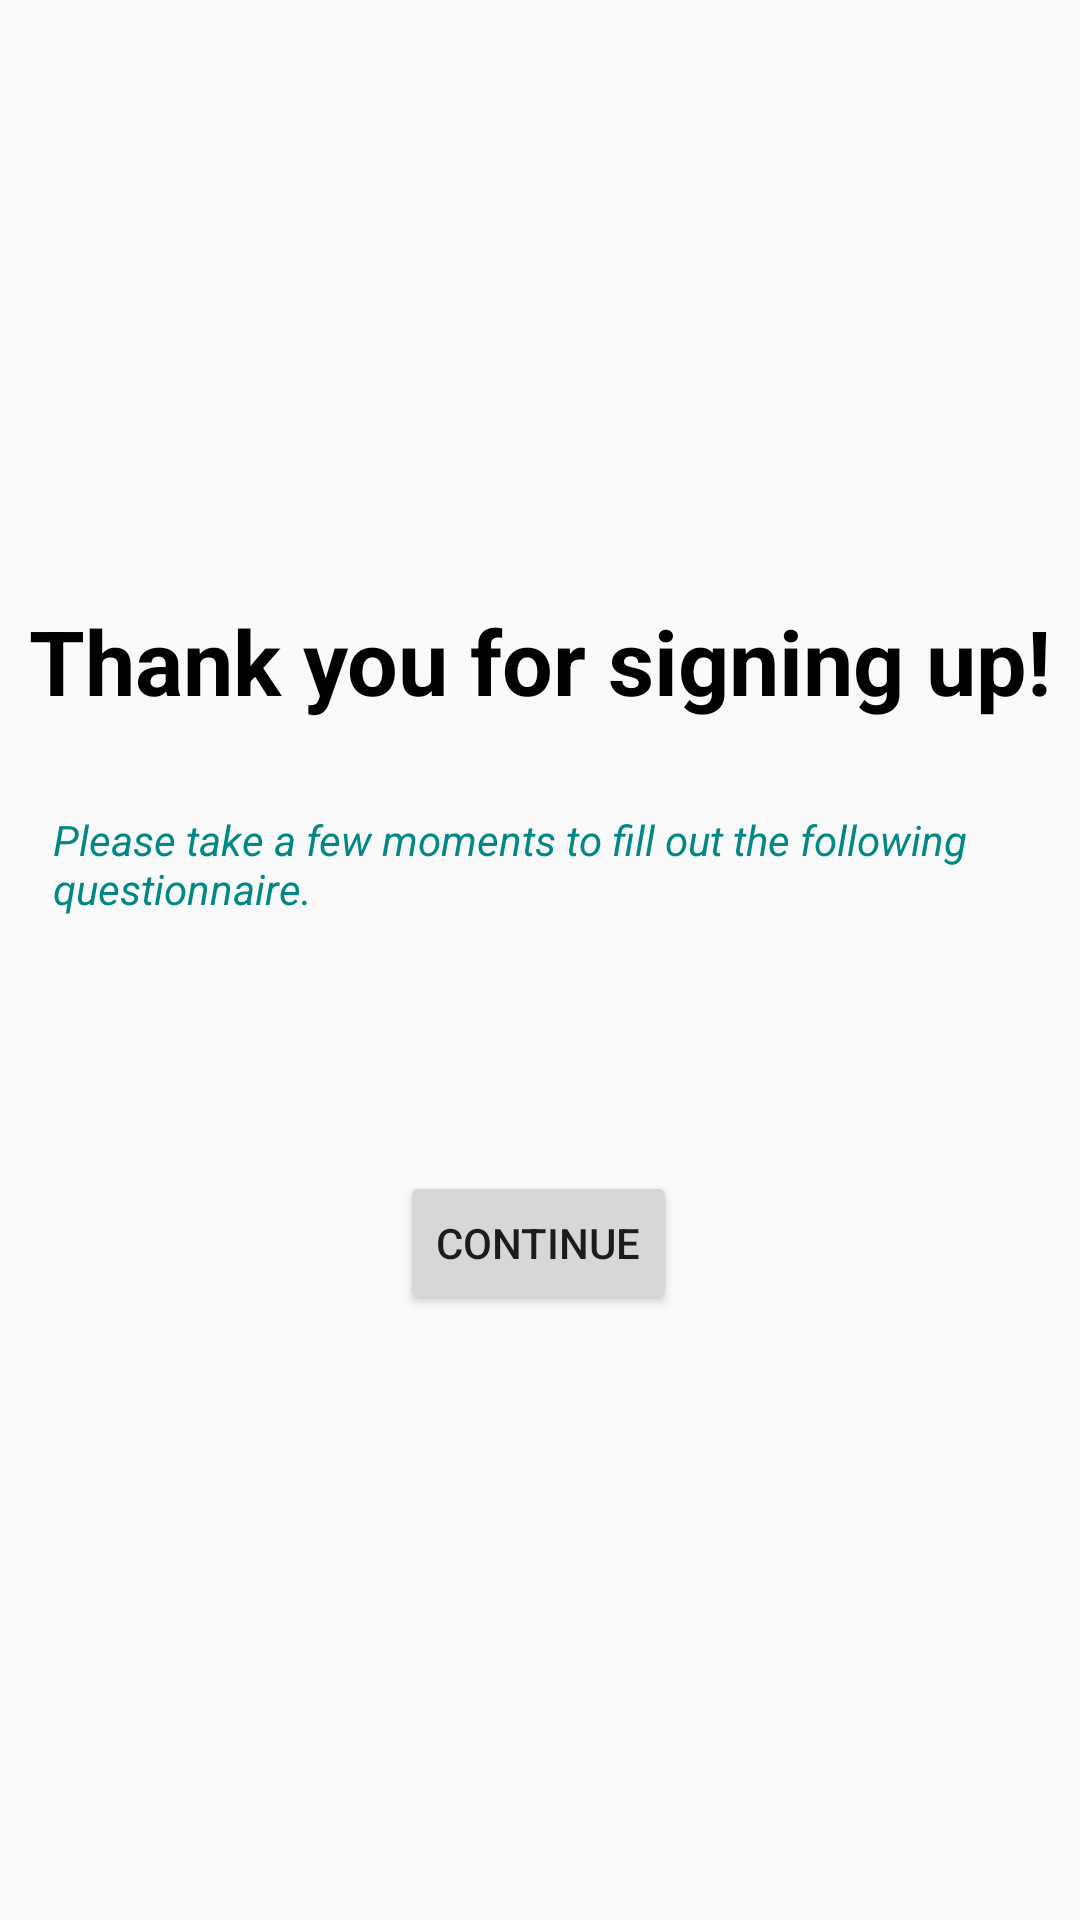

Android layout source for this screen:
<!-- AndroidManifest.xml: application theme Theme.HeaLite -->
<!-- res/layout/activity_pre_sign_up.xml -->
<?xml version="1.0" encoding="utf-8"?>
<androidx.constraintlayout.widget.ConstraintLayout
    xmlns:android="http://schemas.android.com/apk/res/android"
    xmlns:app="http://schemas.android.com/apk/res-auto"
    xmlns:tools="http://schemas.android.com/tools"
    android:layout_width="match_parent"
    android:layout_height="match_parent"
    tools:context=".PreSignUp">

    <TextView
        android:id="@+id/preSignUp"
        android:layout_width="wrap_content"
        android:layout_height="wrap_content"
        android:text="Thank you for signing up!"
        android:textColor="@color/black"
        android:textSize="30sp"
        android:textStyle="bold"
        android:layout_marginTop="200dp"
        android:layout_marginRight="50dp"
        android:layout_marginLeft="50dp"
        app:layout_constraintEnd_toEndOf="parent"
        app:layout_constraintStart_toStartOf="parent"
        app:layout_constraintTop_toTopOf="parent" />

    <TextView
        android:layout_width="375dp"
        android:layout_height="wrap_content"
        android:text="@string/fillQuestionnaire"
        android:textColor="@color/teal_700"
        android:textStyle="italic"
        android:layout_marginTop="30dp"
        android:layout_marginStart="50dp"
        app:layout_constraintEnd_toEndOf="@id/preSignUp"
        app:layout_constraintStart_toStartOf="@id/preSignUp"
        app:layout_constraintTop_toBottomOf="@id/preSignUp"
        />

    <Button
        android:id="@+id/okButton"
        android:layout_width="wrap_content"
        android:layout_height="wrap_content"
        android:layout_marginTop="150dp"
        android:text="@string/continueBtn"
        app:layout_constraintEnd_toEndOf="parent"
        app:layout_constraintHorizontal_bias="0.498"
        app:layout_constraintStart_toStartOf="parent"
        app:layout_constraintTop_toBottomOf="@id/preSignUp" />


</androidx.constraintlayout.widget.ConstraintLayout>
<!-- resources referenced by this layout -->
<resources>
  <color name="black">#FF000000</color>
  <color name="teal_700">#FF018786</color>
  <string name="continueBtn">Continue</string>
  <string name="fillQuestionnaire">Please take a few moments to fill out the following questionnaire.</string>
  <style name="Theme.HeaLite" parent="Theme.AppCompat.DayNight.NoActionBar">
          
          <item name="colorPrimary">@color/white</item>
          <item name="colorPrimaryVariant">@color/white</item>
          <item name="colorOnPrimary">@color/white</item>
          
          <item name="colorSecondary">@color/white</item>
          <item name="colorSecondaryVariant">@color/white</item>
          <item name="colorOnSecondary">@color/black</item>
          
          <item name="android:statusBarColor" tools:targetApi="l">?attr/colorPrimaryVariant</item>
          
      </style>
  <color name="white">#FFFFFFFF</color>
</resources>
